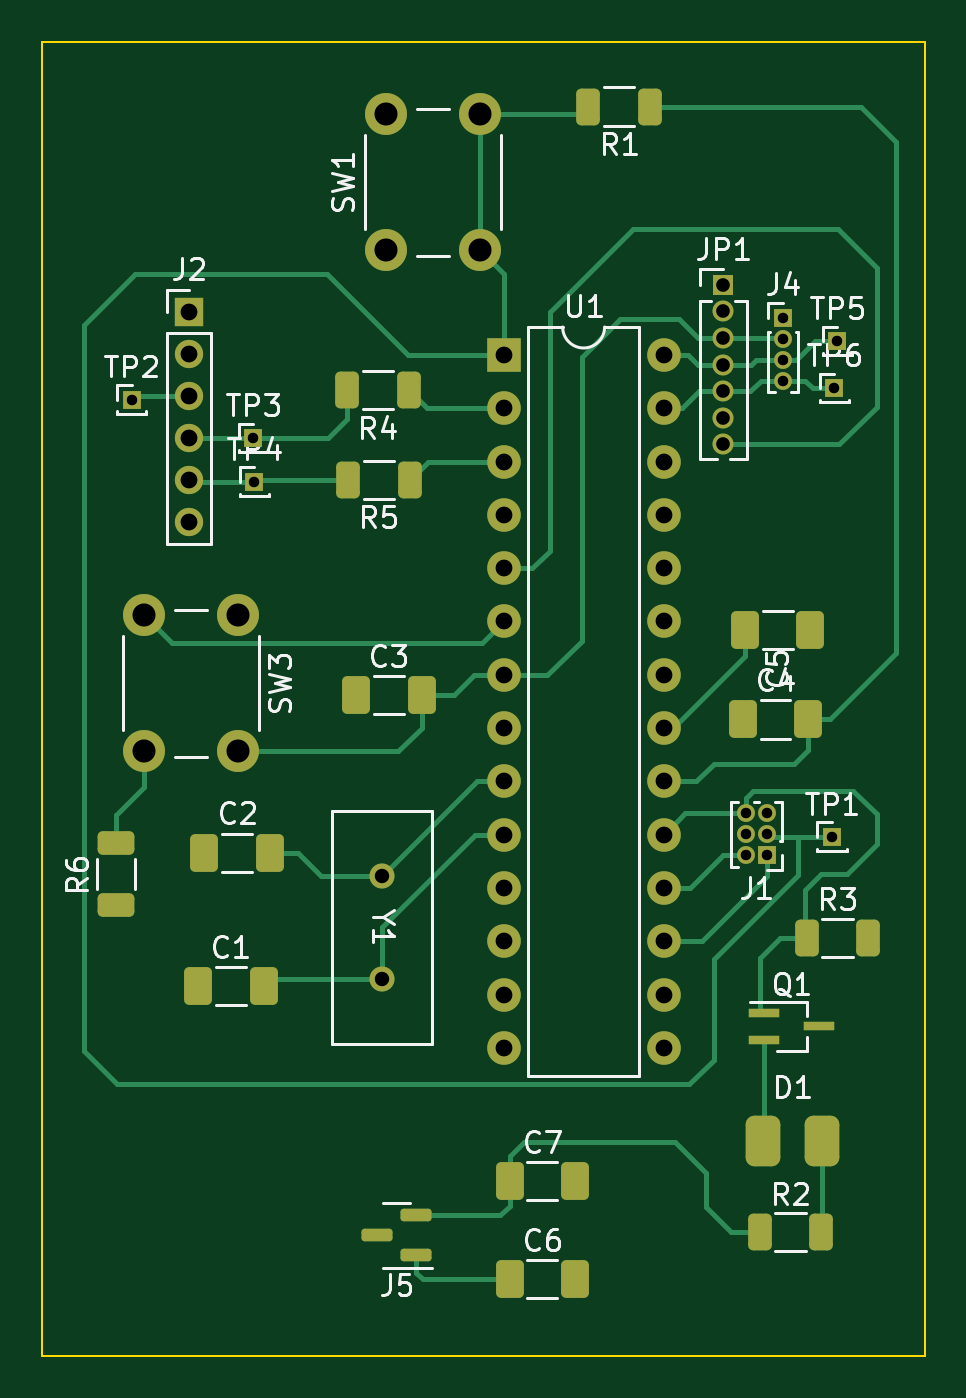
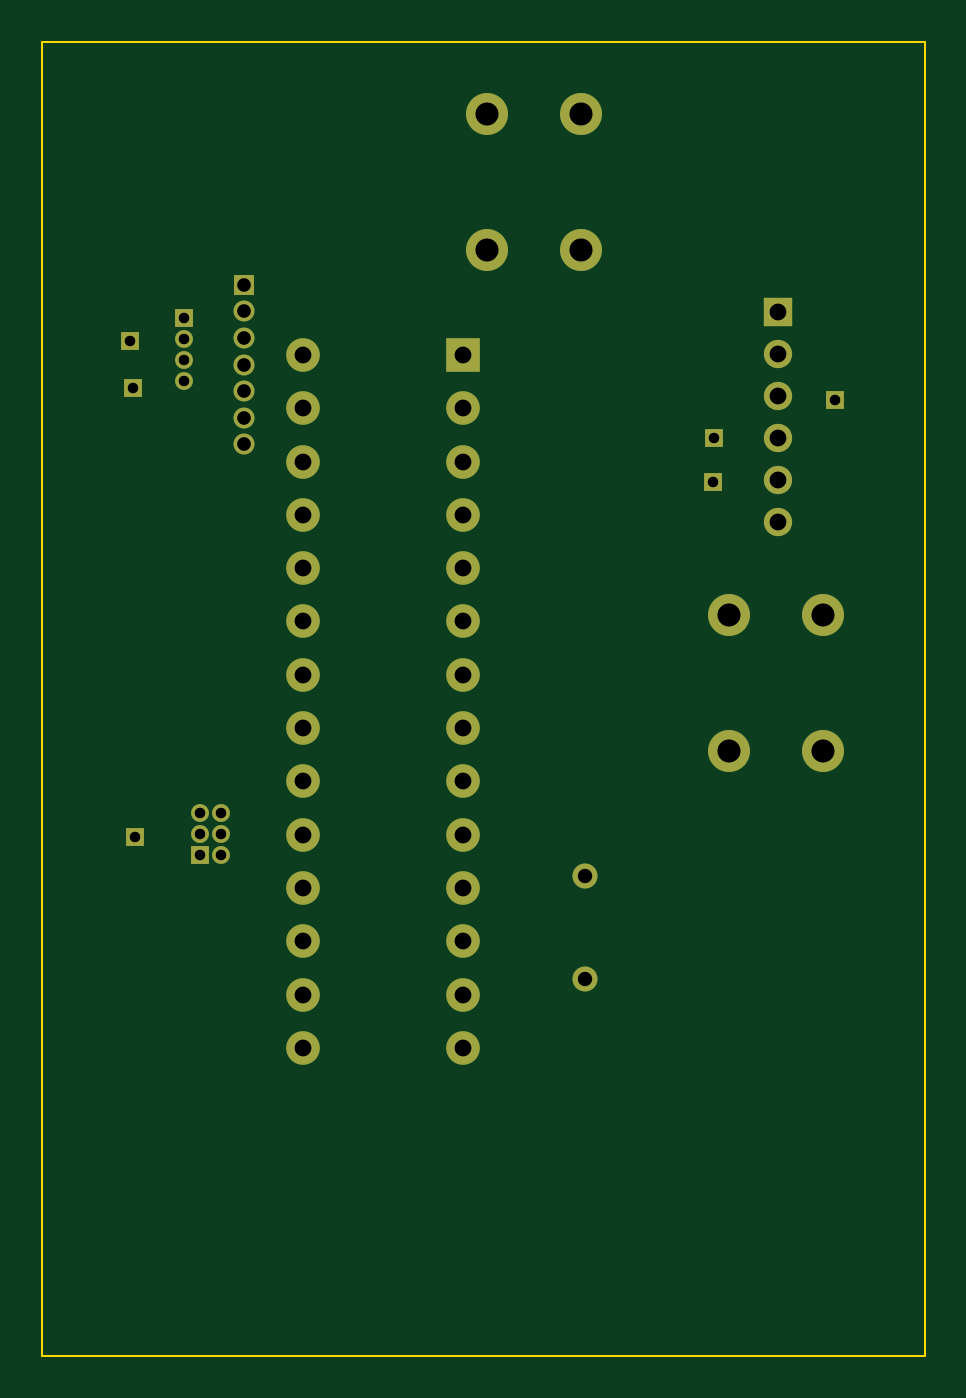
Circuit board: 11 layer files. Board 42.1 x 62.6 mm.
- bottom_copper: 411 PCB Arduino + Board Design-B_Cu.gbr (5791 bytes)
- bottom_mask: 411 PCB Arduino + Board Design-B_Mask.gbr (2759 bytes)
- paste: 411 PCB Arduino + Board Design-B_Paste.gbr (473 bytes)
- bottom_silk: 411 PCB Arduino + Board Design-B_Silkscreen.gbr (2769 bytes)
- outline: 411 PCB Arduino + Board Design-Edge_Cuts.gbr (630 bytes)
- top_copper: 411 PCB Arduino + Board Design-F_Cu.gbr (17263 bytes)
- top_mask: 411 PCB Arduino + Board Design-F_Mask.gbr (5282 bytes)
- paste: 411 PCB Arduino + Board Design-F_Paste.gbr (2996 bytes)
- top_silk: 411 PCB Arduino + Board Design-F_Silkscreen.gbr (44633 bytes)
- drill: 411 PCB Arduino + Board Design-NPTH.drl (268 bytes)
- drill: 411 PCB Arduino + Board Design-PTH.drl (1406 bytes)

=== bottom_copper: 411 PCB Arduino + Board Design-B_Cu.gbr (5791 bytes, source omitted) ===
=== bottom_mask: 411 PCB Arduino + Board Design-B_Mask.gbr ===
%TF.GenerationSoftware,KiCad,Pcbnew,7.0.8*%
%TF.CreationDate,2023-11-13T12:09:03-08:00*%
%TF.ProjectId,411 PCB Arduino + Board Design,34313120-5043-4422-9041-726475696e6f,rev?*%
%TF.SameCoordinates,Original*%
%TF.FileFunction,Soldermask,Bot*%
%TF.FilePolarity,Negative*%
%FSLAX46Y46*%
G04 Gerber Fmt 4.6, Leading zero omitted, Abs format (unit mm)*
G04 Created by KiCad (PCBNEW 7.0.8) date 2023-11-13 12:09:03*
%MOMM*%
%LPD*%
G01*
G04 APERTURE LIST*
%ADD10R,0.850000X0.850000*%
%ADD11C,2.000000*%
%ADD12R,1.000000X1.000000*%
%ADD13O,1.000000X1.000000*%
%ADD14C,1.193800*%
%ADD15O,0.850000X0.850000*%
%ADD16R,1.600000X1.600000*%
%ADD17O,1.600000X1.600000*%
%ADD18R,1.350000X1.350000*%
%ADD19O,1.350000X1.350000*%
G04 APERTURE END LIST*
D10*
%TO.C,TP4*%
X148132800Y-74625200D03*
%TD*%
D11*
%TO.C,SW3*%
X147370800Y-87475200D03*
X142870800Y-87475200D03*
X147370800Y-80975200D03*
X142870800Y-80975200D03*
%TD*%
D10*
%TO.C,TP3*%
X148082000Y-72542400D03*
%TD*%
D12*
%TO.C,JP1*%
X170484800Y-65227200D03*
D13*
X170484800Y-66497200D03*
X170484800Y-67767200D03*
X170484800Y-69037200D03*
X170484800Y-70307200D03*
X170484800Y-71577200D03*
X170484800Y-72847200D03*
%TD*%
D11*
%TO.C,SW1*%
X154402400Y-63599200D03*
X154402400Y-57099200D03*
X158902400Y-63599200D03*
X158902400Y-57099200D03*
%TD*%
D14*
%TO.C,Y1*%
X154228800Y-93421200D03*
X154228800Y-98301201D03*
%TD*%
D10*
%TO.C,J4*%
X173329600Y-66802000D03*
D15*
X173329600Y-67802000D03*
X173329600Y-68802000D03*
X173329600Y-69802000D03*
%TD*%
D10*
%TO.C,TP2*%
X142290800Y-70713600D03*
%TD*%
D16*
%TO.C,U1*%
X160020000Y-68580000D03*
D17*
X160020000Y-71120000D03*
X160020000Y-73660000D03*
X160020000Y-76200000D03*
X160020000Y-78740000D03*
X160020000Y-81280000D03*
X160020000Y-83820000D03*
X160020000Y-86360000D03*
X160020000Y-88900000D03*
X160020000Y-91440000D03*
X160020000Y-93980000D03*
X160020000Y-96520000D03*
X160020000Y-99060000D03*
X160020000Y-101600000D03*
X167640000Y-101600000D03*
X167640000Y-99060000D03*
X167640000Y-96520000D03*
X167640000Y-93980000D03*
X167640000Y-91440000D03*
X167640000Y-88900000D03*
X167640000Y-86360000D03*
X167640000Y-83820000D03*
X167640000Y-81280000D03*
X167640000Y-78740000D03*
X167640000Y-76200000D03*
X167640000Y-73660000D03*
X167640000Y-71120000D03*
X167640000Y-68580000D03*
%TD*%
D10*
%TO.C,TP6*%
X175768000Y-70154800D03*
%TD*%
%TO.C,TP1*%
X175666400Y-91541600D03*
%TD*%
D15*
%TO.C,J1*%
X171567600Y-92424000D03*
X171567600Y-91424000D03*
X171567600Y-90424000D03*
D10*
X172567600Y-92424000D03*
D15*
X172567600Y-91424000D03*
X172567600Y-90424000D03*
%TD*%
D10*
%TO.C,TP5*%
X175920400Y-67919600D03*
%TD*%
D18*
%TO.C,J2*%
X145034000Y-66548000D03*
D19*
X145034000Y-68548000D03*
X145034000Y-70548000D03*
X145034000Y-72548000D03*
X145034000Y-74548000D03*
X145034000Y-76548000D03*
%TD*%
M02*

=== paste: 411 PCB Arduino + Board Design-B_Paste.gbr ===
%TF.GenerationSoftware,KiCad,Pcbnew,7.0.8*%
%TF.CreationDate,2023-11-13T12:09:03-08:00*%
%TF.ProjectId,411 PCB Arduino + Board Design,34313120-5043-4422-9041-726475696e6f,rev?*%
%TF.SameCoordinates,Original*%
%TF.FileFunction,Paste,Bot*%
%TF.FilePolarity,Positive*%
%FSLAX46Y46*%
G04 Gerber Fmt 4.6, Leading zero omitted, Abs format (unit mm)*
G04 Created by KiCad (PCBNEW 7.0.8) date 2023-11-13 12:09:03*
%MOMM*%
%LPD*%
G01*
G04 APERTURE LIST*
G04 APERTURE END LIST*
M02*

=== bottom_silk: 411 PCB Arduino + Board Design-B_Silkscreen.gbr ===
%TF.GenerationSoftware,KiCad,Pcbnew,7.0.8*%
%TF.CreationDate,2023-11-13T12:09:03-08:00*%
%TF.ProjectId,411 PCB Arduino + Board Design,34313120-5043-4422-9041-726475696e6f,rev?*%
%TF.SameCoordinates,Original*%
%TF.FileFunction,Legend,Bot*%
%TF.FilePolarity,Positive*%
%FSLAX46Y46*%
G04 Gerber Fmt 4.6, Leading zero omitted, Abs format (unit mm)*
G04 Created by KiCad (PCBNEW 7.0.8) date 2023-11-13 12:09:03*
%MOMM*%
%LPD*%
G01*
G04 APERTURE LIST*
%ADD10R,0.850000X0.850000*%
%ADD11C,2.000000*%
%ADD12R,1.000000X1.000000*%
%ADD13O,1.000000X1.000000*%
%ADD14C,1.193800*%
%ADD15O,0.850000X0.850000*%
%ADD16R,1.600000X1.600000*%
%ADD17O,1.600000X1.600000*%
%ADD18R,1.350000X1.350000*%
%ADD19O,1.350000X1.350000*%
G04 APERTURE END LIST*
%LPC*%
D10*
%TO.C,TP4*%
X148132800Y-74625200D03*
%TD*%
D11*
%TO.C,SW3*%
X147370800Y-87475200D03*
X142870800Y-87475200D03*
X147370800Y-80975200D03*
X142870800Y-80975200D03*
%TD*%
D10*
%TO.C,TP3*%
X148082000Y-72542400D03*
%TD*%
D12*
%TO.C,JP1*%
X170484800Y-65227200D03*
D13*
X170484800Y-66497200D03*
X170484800Y-67767200D03*
X170484800Y-69037200D03*
X170484800Y-70307200D03*
X170484800Y-71577200D03*
X170484800Y-72847200D03*
%TD*%
D11*
%TO.C,SW1*%
X154402400Y-63599200D03*
X154402400Y-57099200D03*
X158902400Y-63599200D03*
X158902400Y-57099200D03*
%TD*%
D14*
%TO.C,Y1*%
X154228800Y-93421200D03*
X154228800Y-98301201D03*
%TD*%
D10*
%TO.C,J4*%
X173329600Y-66802000D03*
D15*
X173329600Y-67802000D03*
X173329600Y-68802000D03*
X173329600Y-69802000D03*
%TD*%
D10*
%TO.C,TP2*%
X142290800Y-70713600D03*
%TD*%
D16*
%TO.C,U1*%
X160020000Y-68580000D03*
D17*
X160020000Y-71120000D03*
X160020000Y-73660000D03*
X160020000Y-76200000D03*
X160020000Y-78740000D03*
X160020000Y-81280000D03*
X160020000Y-83820000D03*
X160020000Y-86360000D03*
X160020000Y-88900000D03*
X160020000Y-91440000D03*
X160020000Y-93980000D03*
X160020000Y-96520000D03*
X160020000Y-99060000D03*
X160020000Y-101600000D03*
X167640000Y-101600000D03*
X167640000Y-99060000D03*
X167640000Y-96520000D03*
X167640000Y-93980000D03*
X167640000Y-91440000D03*
X167640000Y-88900000D03*
X167640000Y-86360000D03*
X167640000Y-83820000D03*
X167640000Y-81280000D03*
X167640000Y-78740000D03*
X167640000Y-76200000D03*
X167640000Y-73660000D03*
X167640000Y-71120000D03*
X167640000Y-68580000D03*
%TD*%
D10*
%TO.C,TP6*%
X175768000Y-70154800D03*
%TD*%
%TO.C,TP1*%
X175666400Y-91541600D03*
%TD*%
D15*
%TO.C,J1*%
X171567600Y-92424000D03*
X171567600Y-91424000D03*
X171567600Y-90424000D03*
D10*
X172567600Y-92424000D03*
D15*
X172567600Y-91424000D03*
X172567600Y-90424000D03*
%TD*%
D10*
%TO.C,TP5*%
X175920400Y-67919600D03*
%TD*%
D18*
%TO.C,J2*%
X145034000Y-66548000D03*
D19*
X145034000Y-68548000D03*
X145034000Y-70548000D03*
X145034000Y-72548000D03*
X145034000Y-74548000D03*
X145034000Y-76548000D03*
%TD*%
%LPD*%
M02*

=== outline: 411 PCB Arduino + Board Design-Edge_Cuts.gbr ===
%TF.GenerationSoftware,KiCad,Pcbnew,7.0.8*%
%TF.CreationDate,2023-11-13T12:09:03-08:00*%
%TF.ProjectId,411 PCB Arduino + Board Design,34313120-5043-4422-9041-726475696e6f,rev?*%
%TF.SameCoordinates,Original*%
%TF.FileFunction,Profile,NP*%
%FSLAX46Y46*%
G04 Gerber Fmt 4.6, Leading zero omitted, Abs format (unit mm)*
G04 Created by KiCad (PCBNEW 7.0.8) date 2023-11-13 12:09:03*
%MOMM*%
%LPD*%
G01*
G04 APERTURE LIST*
%TA.AperFunction,Profile*%
%ADD10C,0.100000*%
%TD*%
G04 APERTURE END LIST*
D10*
X138023600Y-53644800D02*
X180086000Y-53644800D01*
X180086000Y-116281200D01*
X138023600Y-116281200D01*
X138023600Y-53644800D01*
M02*

=== top_copper: 411 PCB Arduino + Board Design-F_Cu.gbr (17263 bytes, source omitted) ===
=== top_mask: 411 PCB Arduino + Board Design-F_Mask.gbr ===
%TF.GenerationSoftware,KiCad,Pcbnew,7.0.8*%
%TF.CreationDate,2023-11-13T12:09:03-08:00*%
%TF.ProjectId,411 PCB Arduino + Board Design,34313120-5043-4422-9041-726475696e6f,rev?*%
%TF.SameCoordinates,Original*%
%TF.FileFunction,Soldermask,Top*%
%TF.FilePolarity,Negative*%
%FSLAX46Y46*%
G04 Gerber Fmt 4.6, Leading zero omitted, Abs format (unit mm)*
G04 Created by KiCad (PCBNEW 7.0.8) date 2023-11-13 12:09:03*
%MOMM*%
%LPD*%
G01*
G04 APERTURE LIST*
G04 Aperture macros list*
%AMRoundRect*
0 Rectangle with rounded corners*
0 $1 Rounding radius*
0 $2 $3 $4 $5 $6 $7 $8 $9 X,Y pos of 4 corners*
0 Add a 4 corners polygon primitive as box body*
4,1,4,$2,$3,$4,$5,$6,$7,$8,$9,$2,$3,0*
0 Add four circle primitives for the rounded corners*
1,1,$1+$1,$2,$3*
1,1,$1+$1,$4,$5*
1,1,$1+$1,$6,$7*
1,1,$1+$1,$8,$9*
0 Add four rect primitives between the rounded corners*
20,1,$1+$1,$2,$3,$4,$5,0*
20,1,$1+$1,$4,$5,$6,$7,0*
20,1,$1+$1,$6,$7,$8,$9,0*
20,1,$1+$1,$8,$9,$2,$3,0*%
G04 Aperture macros list end*
%ADD10RoundRect,0.250000X-0.312500X-0.625000X0.312500X-0.625000X0.312500X0.625000X-0.312500X0.625000X0*%
%ADD11R,0.850000X0.850000*%
%ADD12C,2.000000*%
%ADD13RoundRect,0.250000X-0.412500X-0.650000X0.412500X-0.650000X0.412500X0.650000X-0.412500X0.650000X0*%
%ADD14R,1.500000X0.450000*%
%ADD15R,1.000000X1.000000*%
%ADD16O,1.000000X1.000000*%
%ADD17RoundRect,0.412500X-0.412500X-0.792500X0.412500X-0.792500X0.412500X0.792500X-0.412500X0.792500X0*%
%ADD18RoundRect,0.250000X0.312500X0.625000X-0.312500X0.625000X-0.312500X-0.625000X0.312500X-0.625000X0*%
%ADD19RoundRect,0.250000X0.412500X0.650000X-0.412500X0.650000X-0.412500X-0.650000X0.412500X-0.650000X0*%
%ADD20C,1.193800*%
%ADD21O,0.850000X0.850000*%
%ADD22RoundRect,0.150000X0.587500X0.150000X-0.587500X0.150000X-0.587500X-0.150000X0.587500X-0.150000X0*%
%ADD23R,1.600000X1.600000*%
%ADD24O,1.600000X1.600000*%
%ADD25RoundRect,0.250000X0.625000X-0.312500X0.625000X0.312500X-0.625000X0.312500X-0.625000X-0.312500X0*%
%ADD26R,1.350000X1.350000*%
%ADD27O,1.350000X1.350000*%
G04 APERTURE END LIST*
D10*
%TO.C,R2*%
X172222700Y-110388400D03*
X175147700Y-110388400D03*
%TD*%
D11*
%TO.C,TP4*%
X148132800Y-74625200D03*
%TD*%
D12*
%TO.C,SW3*%
X147370800Y-87475200D03*
X142870800Y-87475200D03*
X147370800Y-80975200D03*
X142870800Y-80975200D03*
%TD*%
D13*
%TO.C,C3*%
X152983400Y-84785200D03*
X156108400Y-84785200D03*
%TD*%
D10*
%TO.C,R3*%
X174457900Y-96367600D03*
X177382900Y-96367600D03*
%TD*%
D11*
%TO.C,TP3*%
X148082000Y-72542400D03*
%TD*%
D14*
%TO.C,Q1*%
X172406000Y-99934000D03*
X172406000Y-101234000D03*
X175066000Y-100584000D03*
%TD*%
D15*
%TO.C,JP1*%
X170484800Y-65227200D03*
D16*
X170484800Y-66497200D03*
X170484800Y-67767200D03*
X170484800Y-69037200D03*
X170484800Y-70307200D03*
X170484800Y-71577200D03*
X170484800Y-72847200D03*
%TD*%
D17*
%TO.C,D1*%
X172383800Y-106019600D03*
X175183800Y-106019600D03*
%TD*%
D13*
%TO.C,C2*%
X145757500Y-92303600D03*
X148882500Y-92303600D03*
%TD*%
D18*
%TO.C,R1*%
X166979600Y-56743600D03*
X164054600Y-56743600D03*
%TD*%
D13*
%TO.C,C6*%
X160298600Y-112623600D03*
X163423600Y-112623600D03*
%TD*%
D12*
%TO.C,SW1*%
X154402400Y-63599200D03*
X154402400Y-57099200D03*
X158902400Y-63599200D03*
X158902400Y-57099200D03*
%TD*%
D19*
%TO.C,C5*%
X174638100Y-81686400D03*
X171513100Y-81686400D03*
%TD*%
D20*
%TO.C,Y1*%
X154228800Y-93421200D03*
X154228800Y-98301201D03*
%TD*%
D11*
%TO.C,J4*%
X173329600Y-66802000D03*
D21*
X173329600Y-67802000D03*
X173329600Y-68802000D03*
X173329600Y-69802000D03*
%TD*%
D13*
%TO.C,C4*%
X171411500Y-85953600D03*
X174536500Y-85953600D03*
%TD*%
D22*
%TO.C,J5*%
X155849800Y-111490800D03*
X155849800Y-109590800D03*
X153974800Y-110540800D03*
%TD*%
D11*
%TO.C,TP2*%
X142290800Y-70713600D03*
%TD*%
D23*
%TO.C,U1*%
X160020000Y-68580000D03*
D24*
X160020000Y-71120000D03*
X160020000Y-73660000D03*
X160020000Y-76200000D03*
X160020000Y-78740000D03*
X160020000Y-81280000D03*
X160020000Y-83820000D03*
X160020000Y-86360000D03*
X160020000Y-88900000D03*
X160020000Y-91440000D03*
X160020000Y-93980000D03*
X160020000Y-96520000D03*
X160020000Y-99060000D03*
X160020000Y-101600000D03*
X167640000Y-101600000D03*
X167640000Y-99060000D03*
X167640000Y-96520000D03*
X167640000Y-93980000D03*
X167640000Y-91440000D03*
X167640000Y-88900000D03*
X167640000Y-86360000D03*
X167640000Y-83820000D03*
X167640000Y-81280000D03*
X167640000Y-78740000D03*
X167640000Y-76200000D03*
X167640000Y-73660000D03*
X167640000Y-71120000D03*
X167640000Y-68580000D03*
%TD*%
D13*
%TO.C,C7*%
X160298600Y-107950000D03*
X163423600Y-107950000D03*
%TD*%
D11*
%TO.C,TP6*%
X175768000Y-70154800D03*
%TD*%
%TO.C,TP1*%
X175666400Y-91541600D03*
%TD*%
D21*
%TO.C,J1*%
X171567600Y-92424000D03*
X171567600Y-91424000D03*
X171567600Y-90424000D03*
D11*
X172567600Y-92424000D03*
D21*
X172567600Y-91424000D03*
X172567600Y-90424000D03*
%TD*%
D18*
%TO.C,R5*%
X155538900Y-74523600D03*
X152613900Y-74523600D03*
%TD*%
D11*
%TO.C,TP5*%
X175920400Y-67919600D03*
%TD*%
D25*
%TO.C,R6*%
X141528800Y-94782100D03*
X141528800Y-91857100D03*
%TD*%
D13*
%TO.C,C1*%
X145452700Y-98653600D03*
X148577700Y-98653600D03*
%TD*%
D18*
%TO.C,R4*%
X155488100Y-70256400D03*
X152563100Y-70256400D03*
%TD*%
D26*
%TO.C,J2*%
X145034000Y-66548000D03*
D27*
X145034000Y-68548000D03*
X145034000Y-70548000D03*
X145034000Y-72548000D03*
X145034000Y-74548000D03*
X145034000Y-76548000D03*
%TD*%
M02*

=== paste: 411 PCB Arduino + Board Design-F_Paste.gbr (2996 bytes, source withheld) ===
=== top_silk: 411 PCB Arduino + Board Design-F_Silkscreen.gbr (44633 bytes, source omitted) ===
=== drill: 411 PCB Arduino + Board Design-NPTH.drl ===
M48
; DRILL file {KiCad 7.0.8} date Mon Nov 13 12:09:59 2023
; FORMAT={-:-/ absolute / inch / decimal}
; #@! TF.CreationDate,2023-11-13T12:09:59-08:00
; #@! TF.GenerationSoftware,Kicad,Pcbnew,7.0.8
; #@! TF.FileFunction,NonPlated,1,2,NPTH
FMAT,2
INCH
%
G90
G05
T0
M30

=== drill: 411 PCB Arduino + Board Design-PTH.drl ===
M48
; DRILL file {KiCad 7.0.8} date Mon Nov 13 12:09:59 2023
; FORMAT={-:-/ absolute / inch / decimal}
; #@! TF.CreationDate,2023-11-13T12:09:59-08:00
; #@! TF.GenerationSoftware,Kicad,Pcbnew,7.0.8
; #@! TF.FileFunction,Plated,1,2,PTH
FMAT,2
INCH
; #@! TA.AperFunction,Plated,PTH,ComponentDrill
T1C0.0197
; #@! TA.AperFunction,Plated,PTH,ComponentDrill
T2C0.0256
; #@! TA.AperFunction,Plated,PTH,ComponentDrill
T3C0.0270
; #@! TA.AperFunction,Plated,PTH,ComponentDrill
T4C0.0315
; #@! TA.AperFunction,Plated,PTH,ComponentDrill
T5C0.0433
%
G90
G05
T1
X5.602Y-2.784
X5.83Y-2.856
X5.832Y-2.938
X6.7546Y-3.56
X6.7546Y-3.5994
X6.7546Y-3.6387
X6.794Y-3.56
X6.794Y-3.5994
X6.794Y-3.6387
X6.824Y-2.63
X6.824Y-2.6694
X6.824Y-2.7087
X6.824Y-2.7481
X6.916Y-3.604
X6.92Y-2.762
X6.926Y-2.674
T2
X6.712Y-2.568
X6.712Y-2.618
X6.712Y-2.668
X6.712Y-2.718
X6.712Y-2.768
X6.712Y-2.818
X6.712Y-2.868
T3
X6.072Y-3.678
X6.072Y-3.8701
T4
X5.71Y-2.62
X5.71Y-2.6987
X5.71Y-2.7775
X5.71Y-2.8562
X5.71Y-2.935
X5.71Y-3.0137
X6.3Y-2.7
X6.3Y-2.8
X6.3Y-2.9
X6.3Y-3.0
X6.3Y-3.1
X6.3Y-3.2
X6.3Y-3.3
X6.3Y-3.4
X6.3Y-3.5
X6.3Y-3.6
X6.3Y-3.7
X6.3Y-3.8
X6.3Y-3.9
X6.3Y-4.0
X6.6Y-2.7
X6.6Y-2.8
X6.6Y-2.9
X6.6Y-3.0
X6.6Y-3.1
X6.6Y-3.2
X6.6Y-3.3
X6.6Y-3.4
X6.6Y-3.5
X6.6Y-3.6
X6.6Y-3.7
X6.6Y-3.8
X6.6Y-3.9
X6.6Y-4.0
T5
X5.6248Y-3.188
X5.6248Y-3.4439
X5.802Y-3.188
X5.802Y-3.4439
X6.0788Y-2.248
X6.0788Y-2.5039
X6.256Y-2.248
X6.256Y-2.5039
T0
M30

